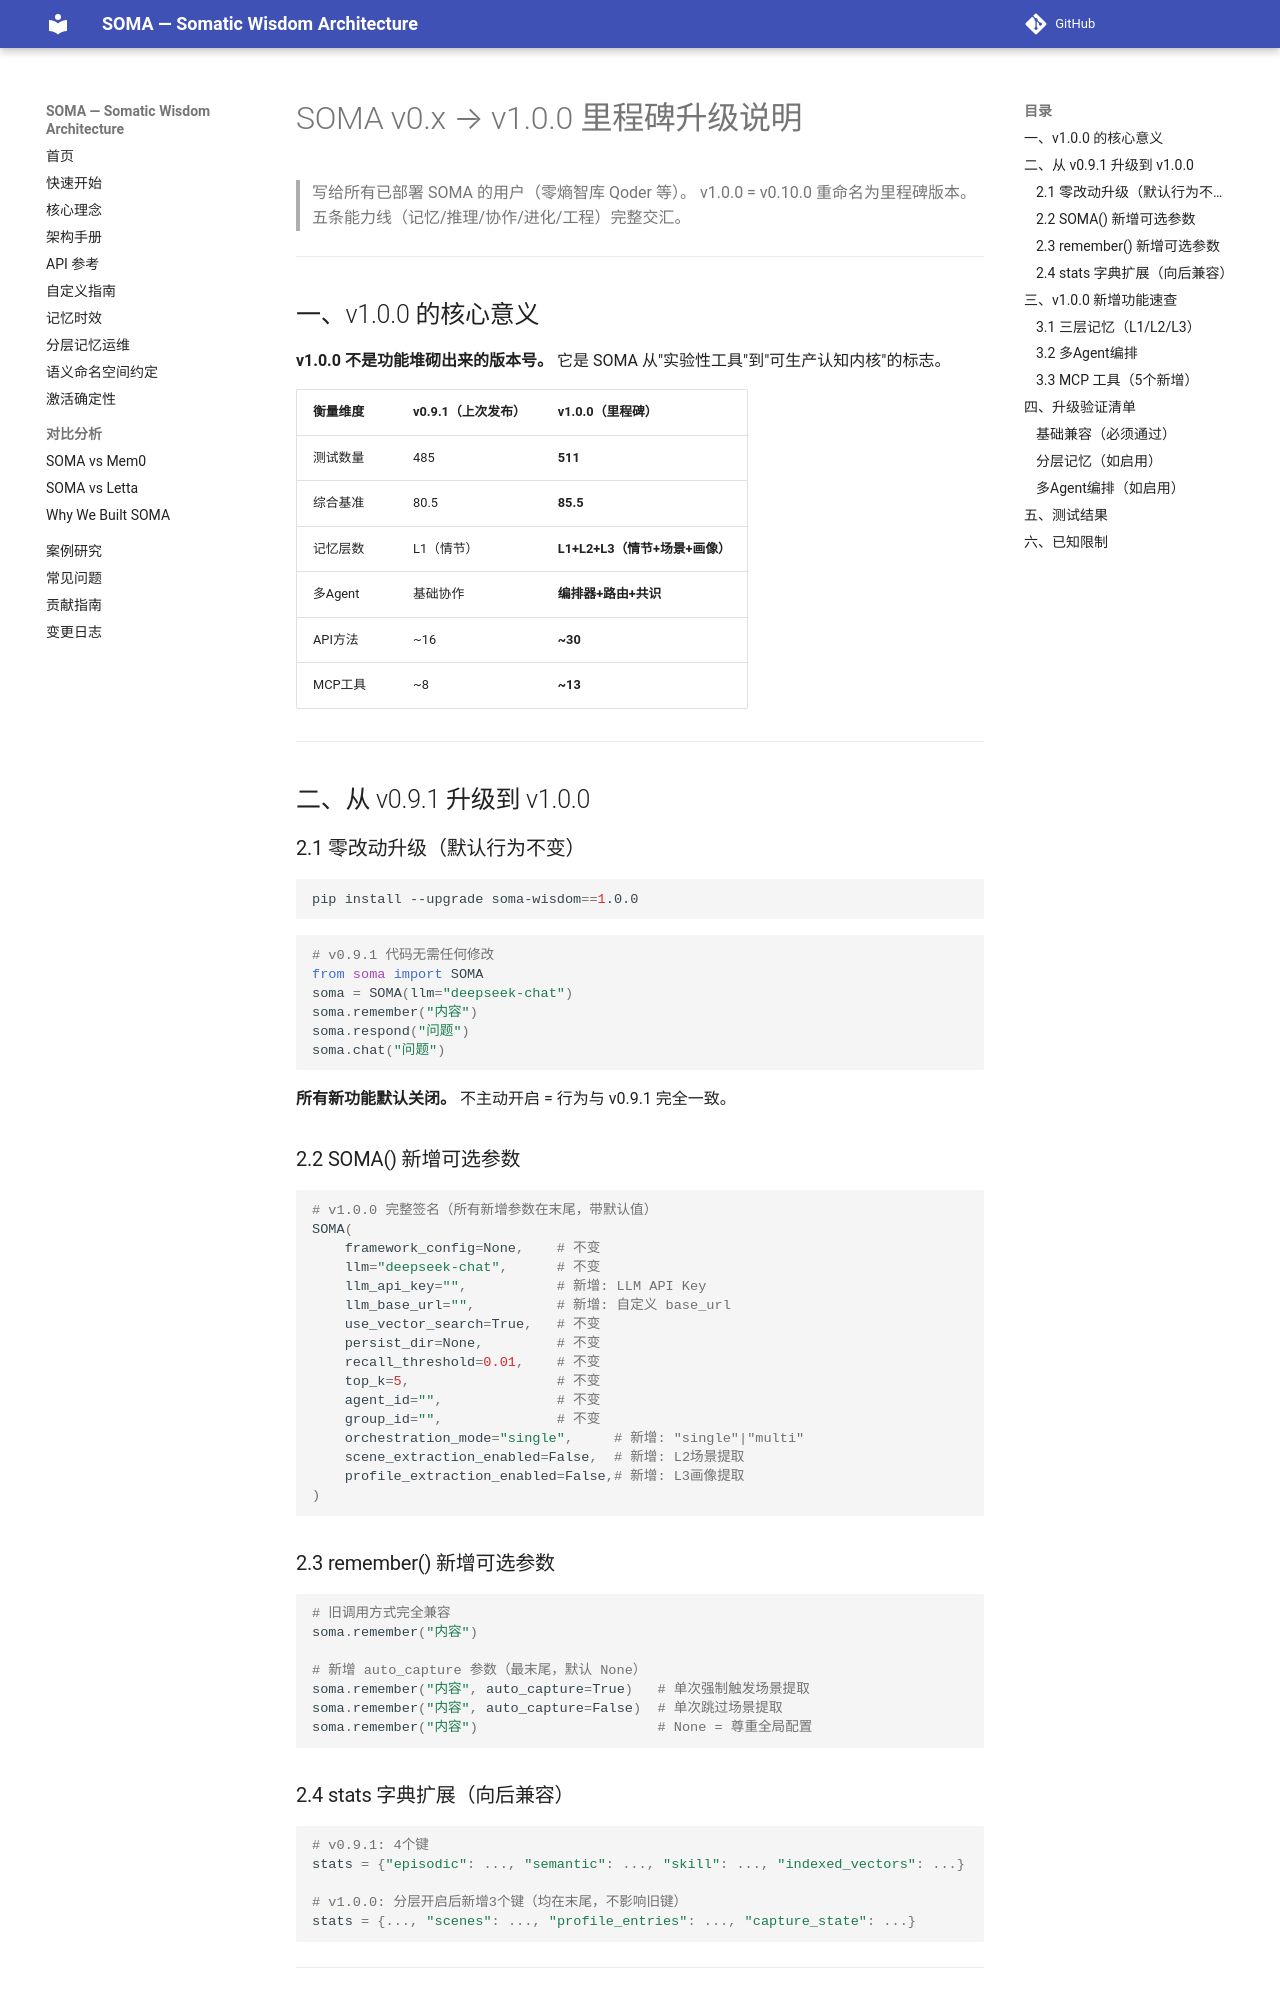

repository: sunyan999999/soma · page: v0.x-v1.0.0-里程碑升级说明/index.html · generator: mkdocs

# SOMA v0.x → v1.0.0 里程碑升级说明

> 写给所有已部署 SOMA 的用户（零熵智库 Qoder 等）。
> v1.0.0 = v0.10.0 重命名为里程碑版本。五条能力线（记忆/推理/协作/进化/工程）完整交汇。

---

## 一、v1.0.0 的核心意义

**v1.0.0 不是功能堆砌出来的版本号。** 它是 SOMA 从"实验性工具"到"可生产认知内核"的标志。

| 衡量维度 | v0.9.1（上次发布） | v1.0.0（里程碑） |
|----------|-------------------|-------------------|
| 测试数量 | 485 | **511** |
| 综合基准 | 80.5 | **85.5** |
| 记忆层数 | L1（情节） | **L1+L2+L3（情节+场景+画像）** |
| 多Agent | 基础协作 | **编排器+路由+共识** |
| API方法 | ~16 | **~30** |
| MCP工具 | ~8 | **~13** |

---

## 二、从 v0.9.1 升级到 v1.0.0

### 2.1 零改动升级（默认行为不变）

```bash
pip install --upgrade soma-wisdom==1.0.0
```

```python
# v0.9.1 代码无需任何修改
from soma import SOMA
soma = SOMA(llm="deepseek-chat")
soma.remember("内容")
soma.respond("问题")
soma.chat("问题")
```

**所有新功能默认关闭。** 不主动开启 = 行为与 v0.9.1 完全一致。

### 2.2 SOMA() 新增可选参数

```python
# v1.0.0 完整签名（所有新增参数在末尾，带默认值）
SOMA(
    framework_config=None,    # 不变
    llm="deepseek-chat",      # 不变
    llm_api_key="",           # 新增: LLM API Key
    llm_base_url="",          # 新增: 自定义 base_url
    use_vector_search=True,   # 不变
    persist_dir=None,         # 不变
    recall_threshold=0.01,    # 不变
    top_k=5,                  # 不变
    agent_id="",              # 不变
    group_id="",              # 不变
    orchestration_mode="single",     # 新增: "single"|"multi"
    scene_extraction_enabled=False,  # 新增: L2场景提取
    profile_extraction_enabled=False,# 新增: L3画像提取
)
```

### 2.3 remember() 新增可选参数

```python
# 旧调用方式完全兼容
soma.remember("内容")

# 新增 auto_capture 参数（最末尾，默认 None）
soma.remember("内容", auto_capture=True)   # 单次强制触发场景提取
soma.remember("内容", auto_capture=False)  # 单次跳过场景提取
soma.remember("内容")                      # None = 尊重全局配置
```
